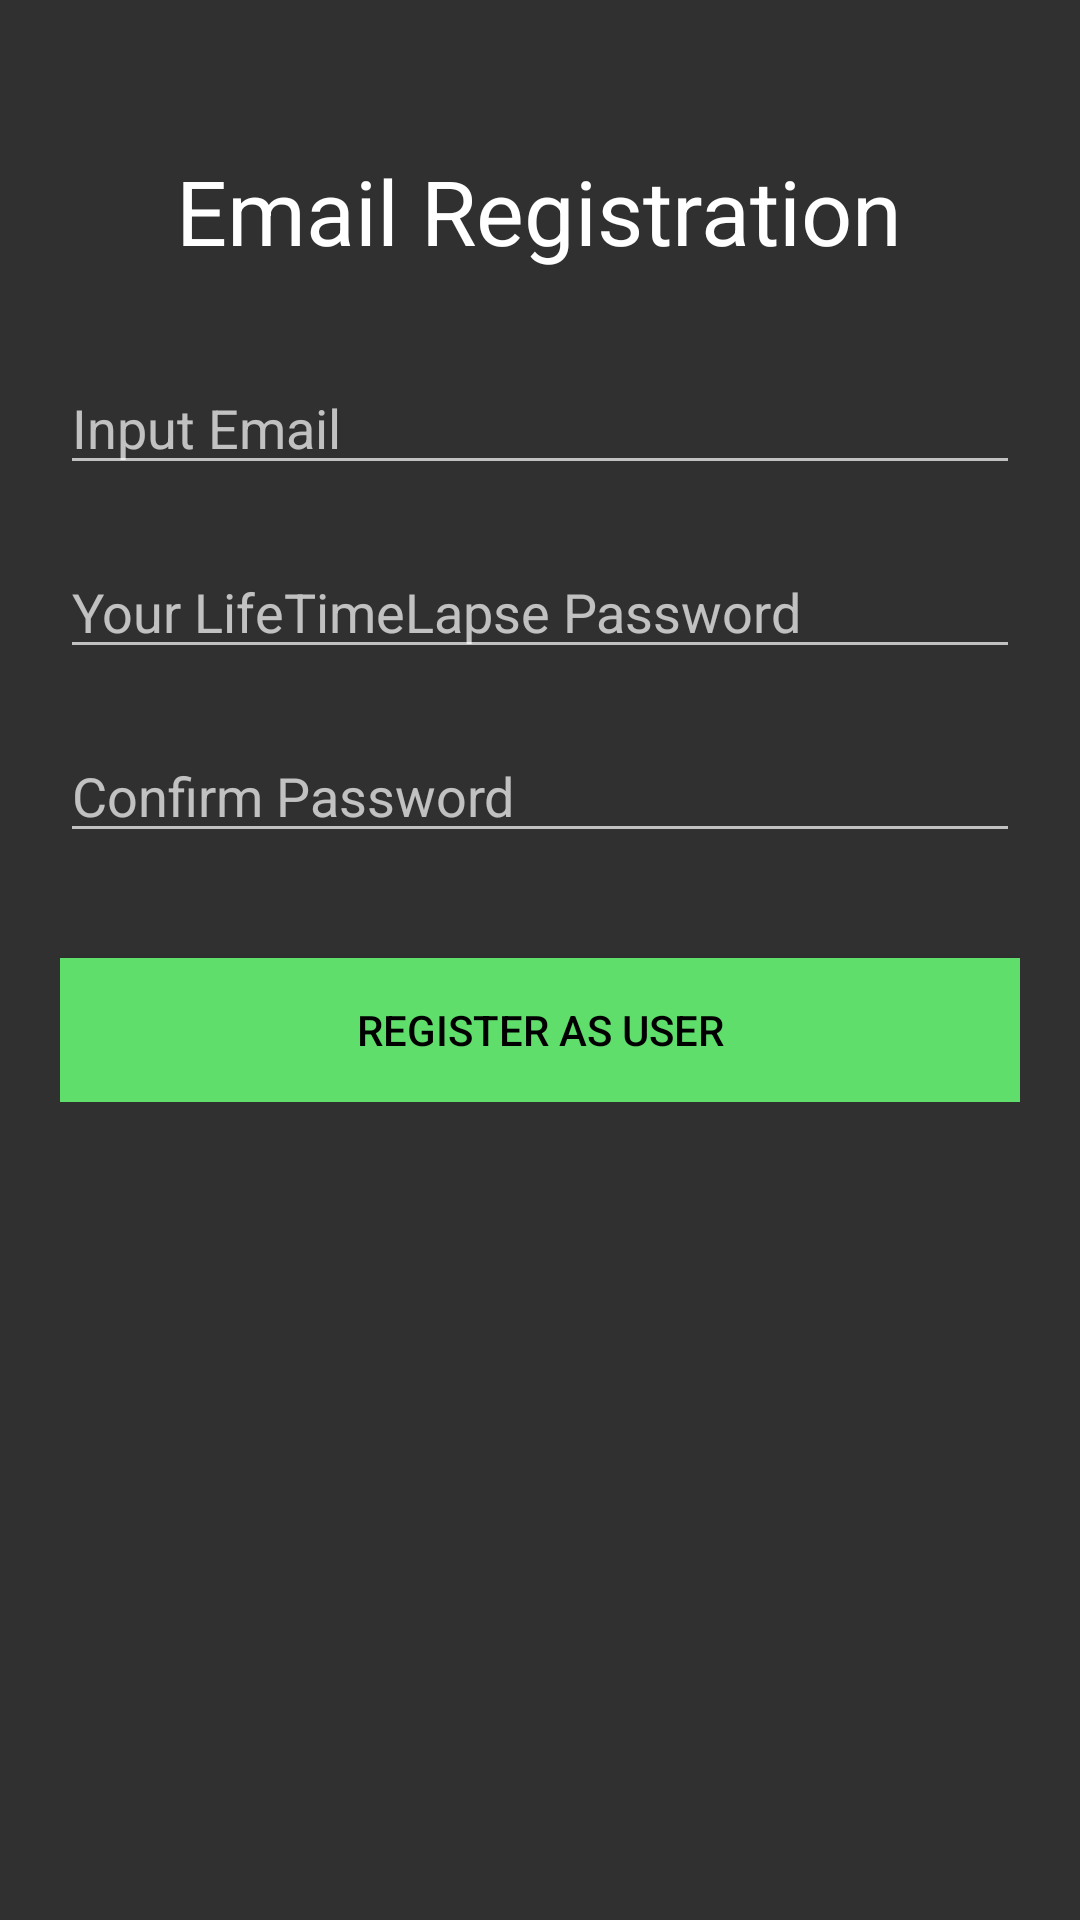

The Android layout XML behind this screen, and the referenced resources:
<!-- AndroidManifest.xml: application theme Theme.AppCompat.NoActionBar -->
<!-- res/layout/fragment_register.xml -->
<?xml version="1.0" encoding="utf-8"?>
<RelativeLayout
    xmlns:android="http://schemas.android.com/apk/res/android"
    android:layout_width="match_parent"
    android:layout_height="match_parent"
    >

    <ScrollView
        android:layout_width="match_parent"
        android:layout_height="match_parent">
<RelativeLayout
    android:layout_width="match_parent"
    android:layout_height="wrap_content">


    <RelativeLayout
        android:layout_width="match_parent"
        android:layout_height="match_parent"
        android:id="@+id/relLayout1"
        android:padding="20dp">

        <TextView
            android:layout_width="wrap_content"
            android:layout_height="wrap_content"
            android:text="Email Registration"
            android:textSize="30sp"
            android:textColor="@color/White"
            android:layout_centerHorizontal="true"
            android:layout_marginTop="30dp"
            android:id="@+id/textEmailReg"/>


            <EditText
                android:id="@+id/input_email"
                android:layout_width="match_parent"
                android:layout_height="wrap_content"
                android:layout_marginTop="30dp"
                android:inputType="textEmailAddress"
                android:hint="Input Email"
                android:layout_below="@+id/textEmailReg"/>


            <EditText
                android:id="@+id/input_password"
                android:layout_width="match_parent"
                android:layout_height="wrap_content"
                android:layout_marginTop="20dp"
                android:inputType="textPassword"
                android:hint="Your LifeTimeLapse Password"
                android:layout_below="@+id/input_email"/>

        <EditText
            android:id="@+id/input_confirm_password"
            android:layout_width="match_parent"
            android:layout_height="wrap_content"
            android:layout_marginTop="20dp"
            android:inputType="textPassword"
            android:hint="Confirm Password"
            android:layout_below="@+id/input_password"/>


        <android.support.v7.widget.AppCompatButton
            android:id="@+id/btn_register"
            android:layout_width="match_parent"
            android:layout_height="wrap_content"
            android:layout_marginTop="35dp"
            android:layout_below="@+id/input_confirm_password"
            android:text="Register as User"
            android:textColor="@color/Black"
            android:background="@color/colorAccent"/>

    </RelativeLayout>



</RelativeLayout>
    </ScrollView>

    <ProgressBar
        android:layout_width="150dp"
        android:layout_height="150dp"
        android:id="@+id/progressBar"
        android:layout_centerHorizontal="true"
        android:layout_marginTop="120dp"
        android:visibility="invisible"/>

</RelativeLayout>
<!-- resources referenced by this layout -->
<resources>
  <color name="Black">#000</color>
  <color name="White">#FFF</color>
  <color name="colorAccent">#5fde6b</color>
</resources>
